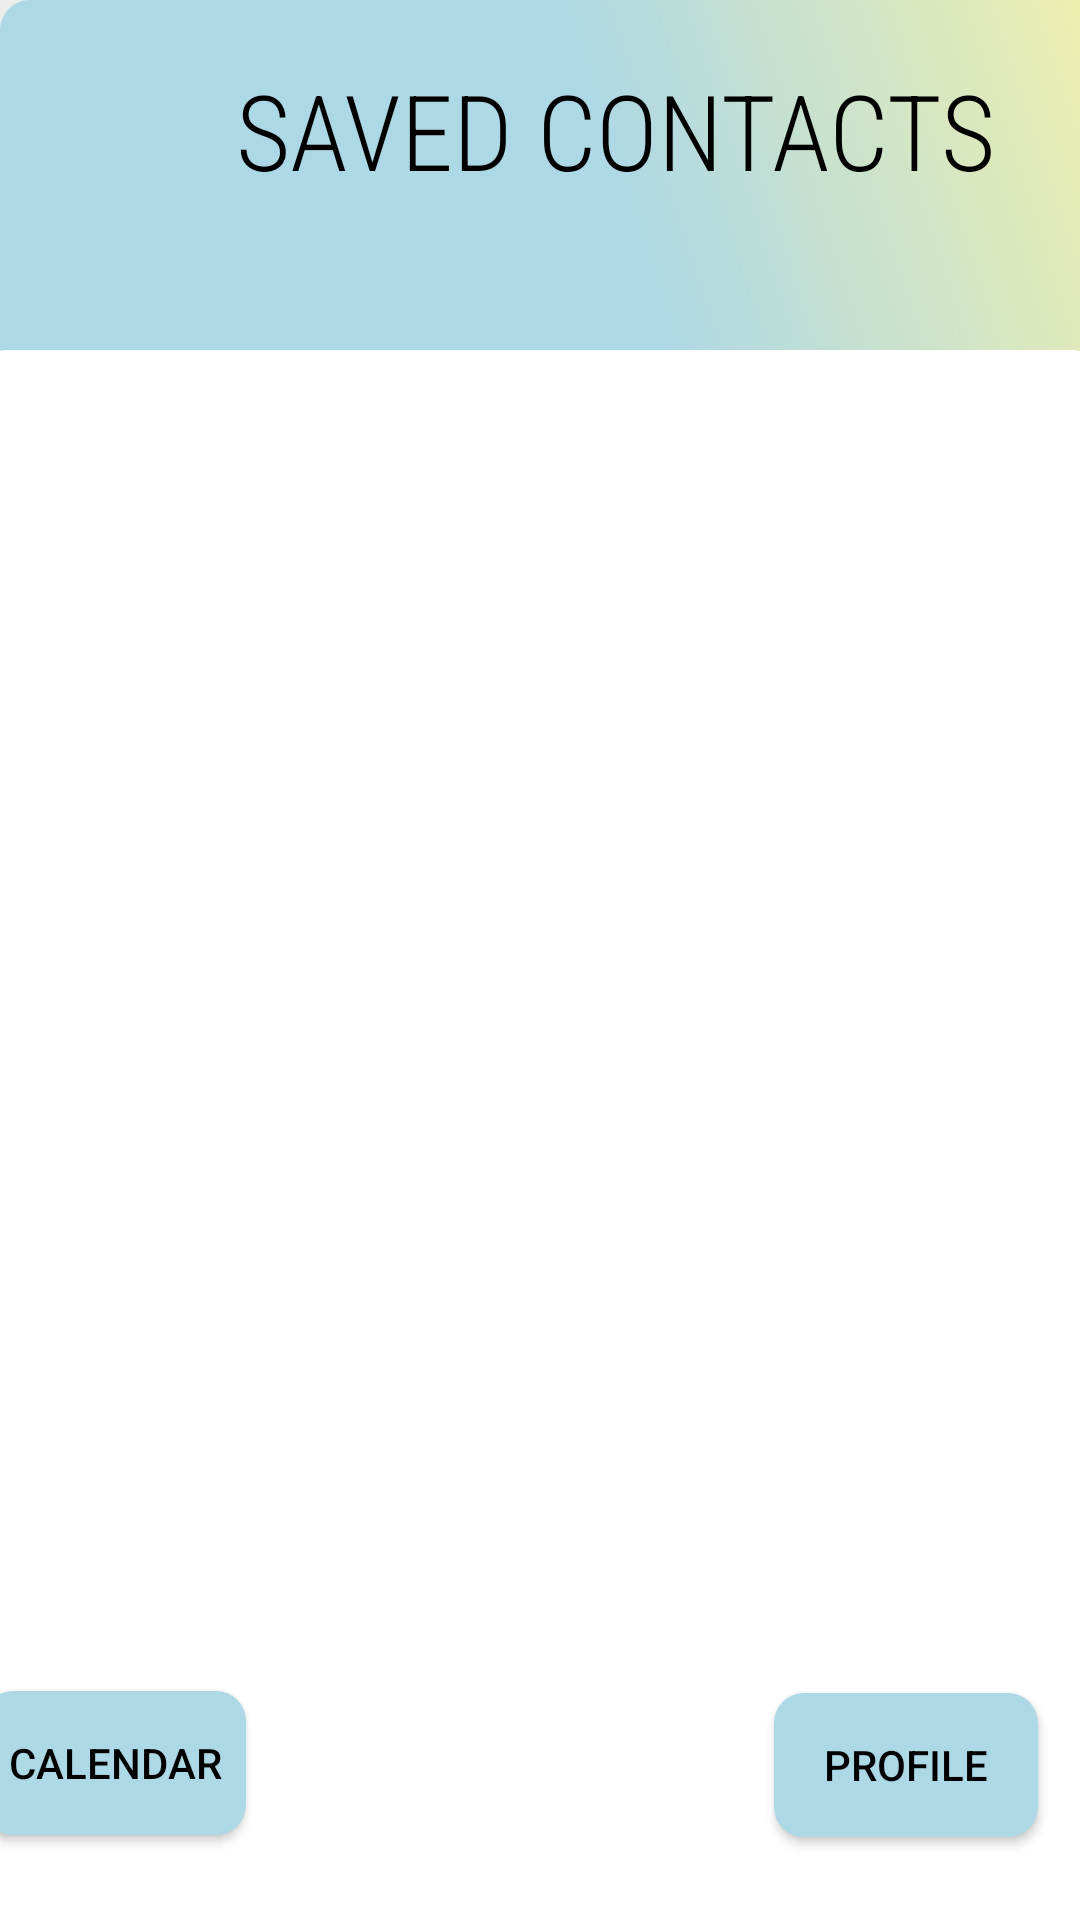

Layout XML and referenced resources for this Android screen:
<!-- AndroidManifest.xml: application theme Theme.CherishPrototype -->
<!-- res/layout/activity_saved_contacts.xml -->
<?xml version="1.0" encoding="utf-8"?>
<androidx.constraintlayout.widget.ConstraintLayout xmlns:android="http://schemas.android.com/apk/res/android"
    xmlns:app="http://schemas.android.com/apk/res-auto"
    xmlns:tools="http://schemas.android.com/tools"
    android:layout_width="match_parent"
    android:layout_height="match_parent"
    android:layout_gravity="center"
    android:orientation="vertical"
    android:background="@color/lgray">


    <RelativeLayout
        android:id="@+id/relativeLayout2"
        android:layout_width="411dp"
        android:layout_height="133dp"
        android:background="@drawable/grad"
        android:orientation="vertical"
        app:layout_constraintBottom_toBottomOf="parent"
        app:layout_constraintEnd_toEndOf="parent"
        app:layout_constraintHorizontal_bias="0.0"
        app:layout_constraintStart_toStartOf="parent"
        app:layout_constraintTop_toTopOf="parent"
        app:layout_constraintVertical_bias="0.0">

        <TextView
            android:id="@+id/textView"
            android:layout_width="wrap_content"
            android:layout_height="wrap_content"
            android:layout_alignParentStart="true"
            android:layout_alignParentTop="true"
            android:layout_alignParentEnd="true"
            android:layout_marginStart="21dp"
            android:layout_marginTop="20dp"
            android:layout_marginEnd="22dp"
            android:fontFamily="sans-serif-condensed-light"
            android:text="SAVED CONTACTS"
            android:textAlignment="center"
            android:textAllCaps="true"
            android:textAppearance="@style/TextAppearance.AppCompat.Display2"
            android:textColor="#000000"
            android:textSize="35sp"
            android:textStyle="normal" />


    </RelativeLayout>

    <Button
        android:id="@+id/calendarbtn"
        android:layout_width="wrap_content"
        android:layout_height="wrap_content"
        android:layout_marginEnd="176dp"
        android:background="@drawable/custom_button"
        android:text="Calendar"
        android:textColor="@color/black"
        app:layout_constraintBottom_toBottomOf="parent"
        app:layout_constraintEnd_toStartOf="@+id/profbtn"
        app:layout_constraintTop_toTopOf="parent"
        app:layout_constraintVertical_bias="0.952" />

    <Button
        android:id="@+id/profbtn"
        android:layout_width="wrap_content"
        android:layout_height="wrap_content"
        android:background="@drawable/custom_button"
        android:text="Profile"
        android:textColor="@color/black"
        app:layout_constraintBottom_toBottomOf="parent"
        app:layout_constraintEnd_toEndOf="parent"
        app:layout_constraintHorizontal_bias="0.949"
        app:layout_constraintStart_toStartOf="parent"
        app:layout_constraintTop_toTopOf="parent"
        app:layout_constraintVertical_bias="0.953" />

    <ListView
        android:id="@+id/listView"
        android:layout_width="375dp"
        android:layout_height="552dp"
        android:background="@drawable/grad3"
        android:cacheColorHint="#00000000"
        android:divider="@android:color/transparent"
        app:layout_constraintBottom_toTopOf="@+id/calendarbtn"
        app:layout_constraintEnd_toEndOf="parent"
        app:layout_constraintHorizontal_bias="0.555"
        app:layout_constraintStart_toStartOf="parent"
        app:layout_constraintTop_toBottomOf="@+id/relativeLayout2"
        app:layout_constraintVertical_bias="0.136" />


</androidx.constraintlayout.widget.ConstraintLayout>
<!-- resources referenced by this layout -->
<resources>
  <color name="black">#FF000000</color>
  <color name="lgray">#ECECEC</color>
  <!-- drawable custom_button (drawable) -->
  <?xml version="1.0" encoding="utf-8"?>
  <shape xmlns:android="http://schemas.android.com/apk/res/android" android:shape="rectangle" android:padding="10dp">
  
      <solid android:color="@color/accent"/> 
  
      <corners
          android:bottomRightRadius="10dp"
          android:bottomLeftRadius="10dp"
          android:topLeftRadius="10dp"
          android:topRightRadius="10dp"/>
  
  </shape>
  <!-- drawable grad (drawable) -->
  <?xml version="1.0" encoding="utf-8"?>
  <shape xmlns:android="http://schemas.android.com/apk/res/android"
      android:shape="rectangle">
  
      <gradient
          android:angle="45"
          android:endColor="@color/lyellow"
          android:centerColor="@color/accent"
          android:startColor="@color/accent" />
  
      <corners
          android:bottomRightRadius="10dp"
          android:bottomLeftRadius="10dp"
          android:topLeftRadius="10dp"
          android:topRightRadius="10dp"/>
  
  </shape>
  <!-- drawable grad3 (drawable) -->
  <?xml version="1.0" encoding="utf-8"?>
  <shape xmlns:android="http://schemas.android.com/apk/res/android"
      android:shape="rectangle">
  
      <gradient
          android:angle="45"
          android:endColor="@color/white"
          android:centerColor="@color/white"
          android:startColor="@color/white" />
  
      <corners
          android:bottomRightRadius="10dp"
          android:bottomLeftRadius="10dp"
          android:topLeftRadius="10dp"
          android:topRightRadius="10dp"/>
  
  </shape>
  <style name="Theme.CherishPrototype" parent="Theme.MaterialComponents.DayNight.DarkActionBar">
  
  
          
          <item name="colorPrimary">@color/accent</item>
          <item name="colorPrimaryVariant">@color/purple_700</item>
          <item name="colorOnPrimary">@color/white</item>
          
          <item name="colorSecondary">@color/teal_200</item>
          <item name="colorSecondaryVariant">@color/teal_700</item>
          <item name="colorOnSecondary">@color/black</item>
          
          <item name="android:statusBarColor" tools:targetApi="l">?attr/colorPrimaryVariant</item>
          
      </style>
  <color name="accent">#ADD8E6</color>
  <color name="lyellow">#FFF59E</color>
  <color name="white">#FFFFFFFF</color>
  <color name="purple_700">#FF3700B3</color>
  <color name="teal_200">#FF03DAC5</color>
  <color name="teal_700">#FF018786</color>
</resources>
